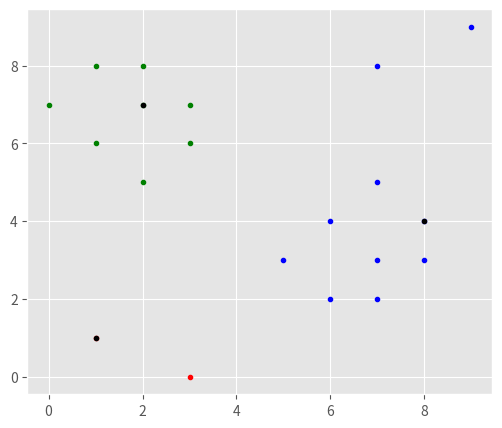

Python code for this plot:
from matplotlib.pyplot import figure
import numpy as np
from numpy.random import randn, rand
import matplotlib.pyplot as plt
import random
from matplotlib import style
style.use('ggplot')  # The styling format from matplotlib


def costCalculation(distances, c_vector, k):    # Calculate the costs
    cost = {}
    for i in range(k):
        cost[i] = sum([distances[j, c_vector[j]]
                       for j in range(distances.shape[0]) if c_vector[j] == i])
    print("The total cost:", sum(cost.values()))
    return cost


def centers_old(x, k):  # Selecting K random mediods
    print('Rows: ', x.shape[0], 'Columns: ', x.shape[1])
    try:
        centers = random.sample(range(x.shape[0]), k)
    except ValueError:
        print('k exceeds the population size')  # In case k exceeds the size
        return None
    print('centers: ', centers)
    return centers


def func(k, x, centers):
    centers = np.array(centers)
    # select the k random medoids pointed by centers from x
    print('\n')
    print('-'*60)
    medoids = [x[i] for i in centers]
    print('Medoids:', medoids)

    # Distance Calulation
    distances = np.zeros((x.shape[0], k))

    for i, h in zip(medoids, range(k)):  # i represents current mediods
        # j contains the indexes to each point in the array x
        for j in range(x.shape[0]):
            distance = sum(abs(x[j]-i))  # Use Manhattan distances
            distances[j, h] = distance
    c_vector = np.zeros((x.shape[0], 1))   # Initialize cluster vector
    c_vector = [np.argmin(distances[i]) for i in range(distances.shape[0])]
    clusters = find_objects_cluster(x, c_vector, k)
    cost = costCalculation(distances, c_vector, k)
    total_cost = sum(cost.values())
    return total_cost, clusters


def find_objects_cluster(x, c_vector, k, printit=False):
    # Finds the elements that correspond to each cluster
    clusters = {}
    for i in range(k):
        clusters[i] = [x[j] for j in range(x.shape[0]) if c_vector[j] == i]
    if printit == True:
        for cluster, val in clusters.items():
            print('Cluster: ', cluster)
            print(val)
    return clusters


def find_medoids(x, c):  # Getting medoids
    medoids = [x[i] for i in c]
    return medoids


def plot(x, cluster, medoids, k):

    plt.figure(figsize=(6, 5), dpi=150)
    cols = ['.r', '.g', '.b', '.c', '.m', '.y', '.k']
    for i in range(k):
        a = np.array(cluster[i])
        plt.plot(a[:, 0], a[:, 1], cols[i % 6])
        plt.plot(medoids[i][0], medoids[i][1], cols[6])


def experiments2d(x, k, iter):
    meds = centers_old(x, k)
    best_clusters = func(k, x, meds)
    second_best = best_clusters
    best_meds = meds
    second_meds = meds
    print(meds)
    for i in range(iter-1):
        meds = centers_old(x, k)
        medoids = func(k, x, meds)
        if medoids[0] < best_clusters[0]:
            second_best = best_clusters
            best_clusters = medoids
            second_meds = best_meds
            best_meds = meds
        if medoids[0] < second_best[0] and medoids[0] > best_clusters[0]:
            second_best = medoids
            second_meds = meds
    print("Medoid:\n", find_medoids(x, best_meds))
    print('Cost: \n', best_clusters[0])
    plot(x, best_clusters[1], find_medoids(x, best_meds), k)
    plt.show()


if __name__ == '__main__':
    Coordinates = np.array([[0, 7], [1, 1], [1, 6], [1, 8], [2, 5], [2, 7], [2, 8], [3, 0], [3, 6], [
        3, 7], [5, 3], [6, 2], [6, 4], [7, 2], [7, 3], [7, 5], [7, 8], [8, 3], [8, 4], [9, 9]])  # Dataset based on given coordinates
    k = 3  # k value
    iter = 50  # Iteration will be 50
    experiments2d(Coordinates, k, iter)
